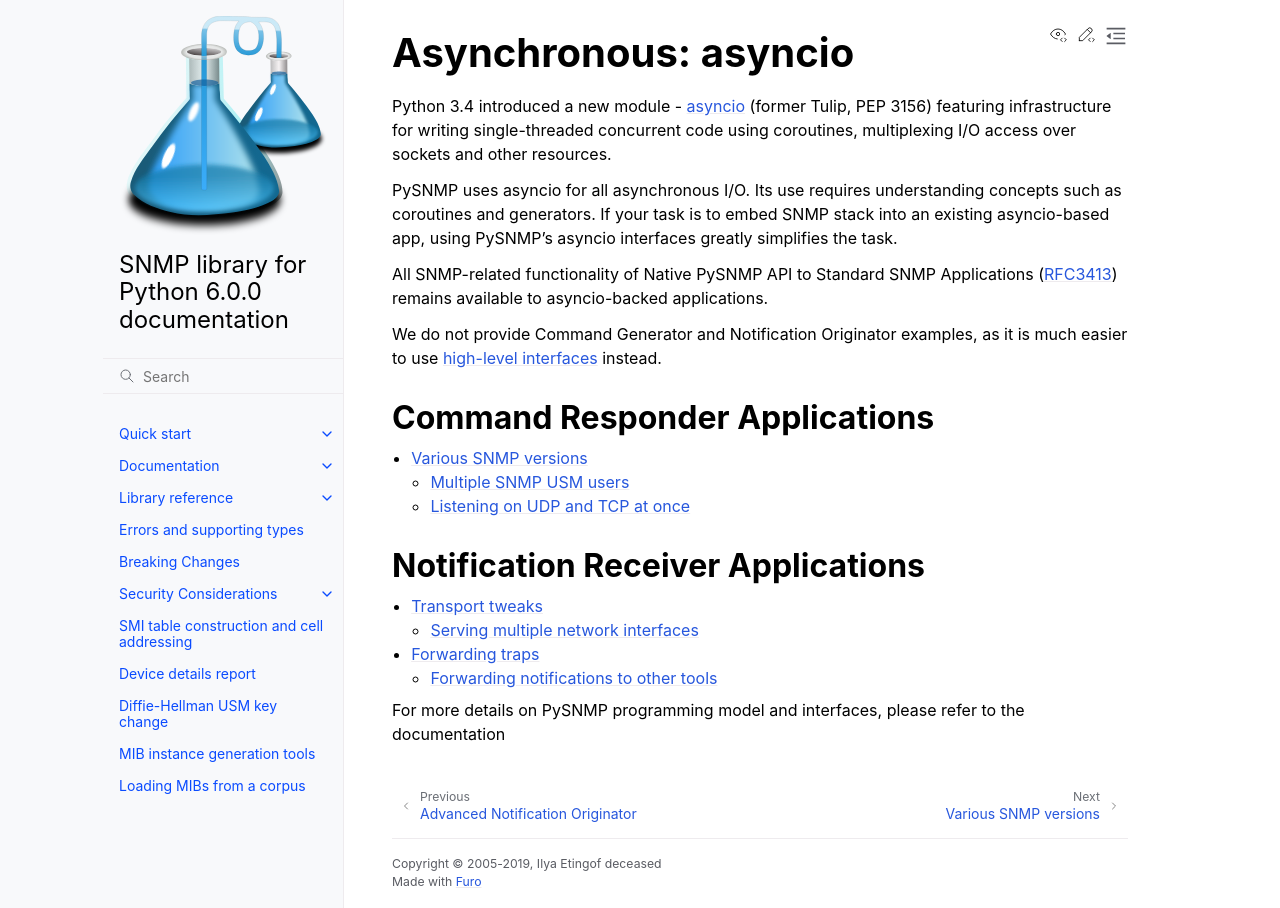

repository: pysnmp/pysnmp · page: 6.0.0-rc.16/examples/v3arch/asyncio/contents.html · generator: sphinx


Asynchronous: asyncio
=====================

Python 3.4 introduced a new module - `asyncio <https://docs.python.org/3/library/asyncio.html>`_ (former Tulip,
PEP 3156) featuring infrastructure for writing single-threaded concurrent
code using coroutines, multiplexing I/O access over sockets and other
resources.

PySNMP uses asyncio for all asynchronous I/O. Its use requires understanding
concepts such as coroutines and generators. If your task is to embed SNMP
stack into an existing asyncio-based app, using PySNMP's asyncio interfaces 
greatly simplifies the task.

All SNMP-related functionality of Native PySNMP API to Standard SNMP 
Applications (`RFC3413 <https://tools.ietf.org/html/rfc3413>`_)
remains available to asyncio-backed applications.

We do not provide Command Generator and Notification Originator examples,
as it is much easier to use
:doc:`high-level interfaces </examples/hlapi/asyncio/contents>` instead.

Command Responder Applications
------------------------------

.. toctree::

   /examples/v3arch/asyncio/agent/cmdrsp/snmp-versions
   /examples/v3arch/asyncio/agent/cmdrsp/instrumentation

Notification Receiver Applications
----------------------------------

.. toctree::

   /examples/v3arch/asyncio/manager/ntfrcv/transport-tweaks
   /examples/v3arch/asyncio/manager/ntfrcv/forwarding-traps

For more details on PySNMP programming model and interfaces, please 
refer to the documentation
